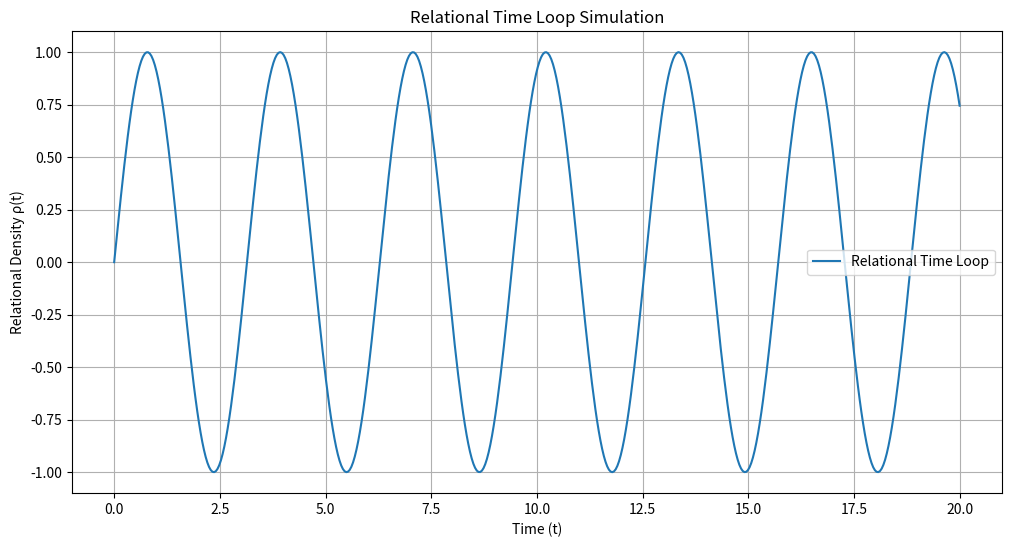
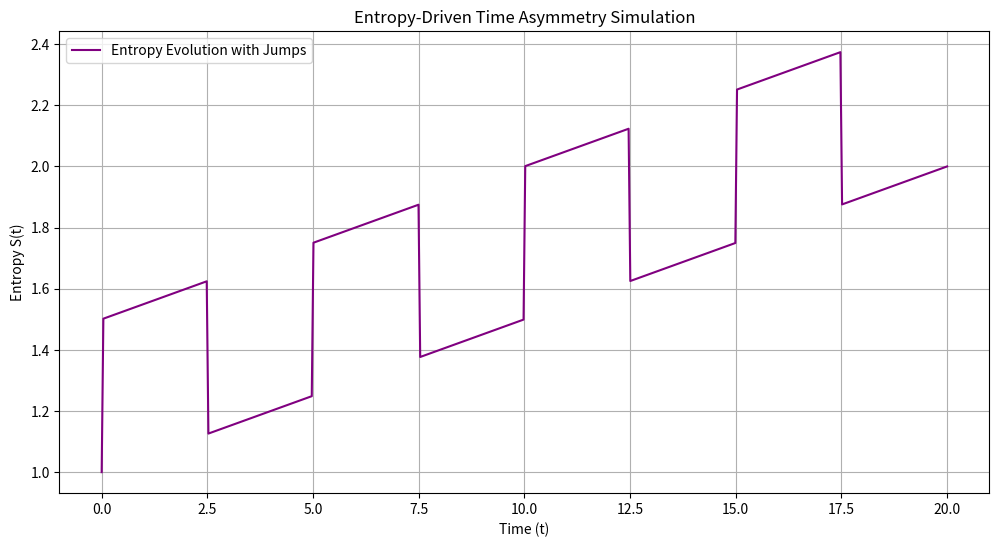

Python code for these plots, in order:

# Simulating Relational Time Loop
import numpy as np
import matplotlib.pyplot as plt

# Define the relational density function as a fluctuating sine wave to simulate a time loop
def relational_time_loop(t, loop_amplitude, fluctuation_rate):
    """Relational density function representing a time loop."""
    return loop_amplitude * np.sin(fluctuation_rate * t)

# Parameters for the simulation
time_values = np.linspace(0, 20, 500)  # Time points
loop_amplitude = 1.0  # Amplitude of the time loop
fluctuation_rate = 2.0  # Rate of fluctuation

# Calculate the relational time loop
time_loop_values = relational_time_loop(time_values, loop_amplitude, fluctuation_rate)

# Plot the relational time loop
plt.figure(figsize=(12, 6))
plt.plot(time_values, time_loop_values, label="Relational Time Loop")
plt.title("Relational Time Loop Simulation")
plt.xlabel("Time (t)")
plt.ylabel("Relational Density ρ(t)")
plt.legend()
plt.grid(True)
plt.show()



# Simulating Entropy-Driven Time Asymmetry
import numpy as np
import matplotlib.pyplot as plt

# Function to simulate entropy-driven time asymmetry
def entropy_jump_simulation(t, initial_entropy, jump_rate, jump_magnitude):
    """Simulate entropy evolution with discrete entropy jumps."""
    entropy = initial_entropy + jump_rate * t
    jumps = jump_magnitude * (np.sin(2 * np.pi * t / 5) > 0).astype(int)  # Discrete jumps
    entropy += jumps
    return entropy

# Parameters for the simulation
initial_entropy = 1.0  # Initial entropy value
jump_rate = 0.05  # Rate of entropy increase
jump_magnitude = 0.5  # Magnitude of entropy jumps

# Calculate entropy evolution with jumps
time_values = np.linspace(0, 20, 500)  # Time points
entropy_values = entropy_jump_simulation(time_values, initial_entropy, jump_rate, jump_magnitude)

# Plot the entropy evolution with jumps
plt.figure(figsize=(12, 6))
plt.plot(time_values, entropy_values, label="Entropy Evolution with Jumps", color='purple')
plt.title("Entropy-Driven Time Asymmetry Simulation")
plt.xlabel("Time (t)")
plt.ylabel("Entropy S(t)")
plt.legend()
plt.grid(True)
plt.show()
